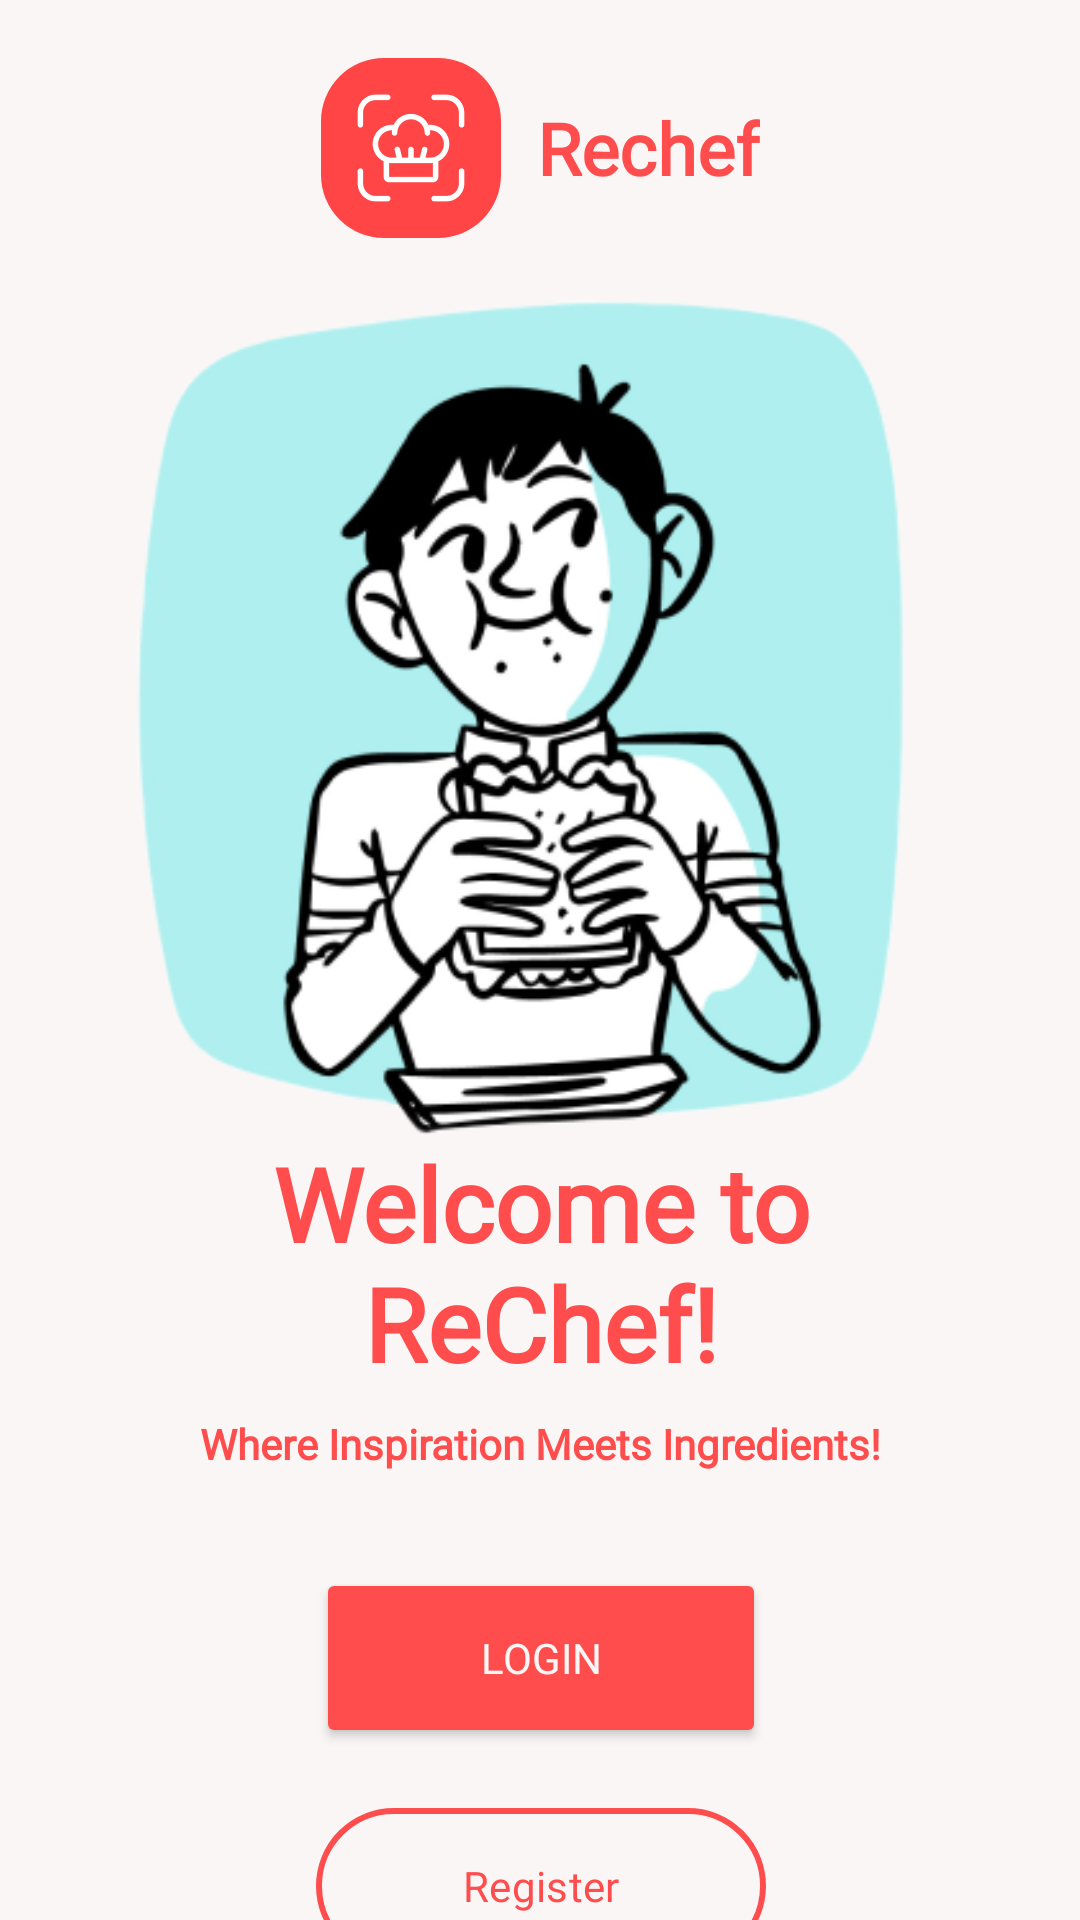

This screen was rendered from an Android layout file. Write that file and the resources it references.
<!-- AndroidManifest.xml: application theme Theme.Rechef -->
<!-- res/layout/activity_splash.xml -->
<?xml version="1.0" encoding="utf-8"?>
<androidx.constraintlayout.widget.ConstraintLayout xmlns:android="http://schemas.android.com/apk/res/android"
    xmlns:app="http://schemas.android.com/apk/res-auto"
    xmlns:tools="http://schemas.android.com/tools"
    android:layout_width="match_parent"
    android:layout_height="match_parent"
    android:backgroundTint="@color/splash_background"
    android:background="@color/splash_background">


    <LinearLayout
        android:id="@+id/linearLayout"
        android:layout_width="wrap_content"
        android:layout_height="wrap_content"
        android:layout_marginBottom="8dp"
        android:gravity="center"
        android:orientation="horizontal"
        app:layout_constraintBottom_toTopOf="@+id/imageView2"
        app:layout_constraintEnd_toEndOf="@+id/imageView2"
        app:layout_constraintStart_toStartOf="@+id/imageView2">

        <com.google.android.material.imageview.ShapeableImageView
            android:id="@+id/imageView3"
            android:layout_width="60dp"
            android:layout_height="60dp"
            android:layout_gravity="center"
            android:contentDescription="@string/rechef_logo"
            app:srcCompat="@drawable/ic_rechef"
            app:shapeAppearanceOverlay="@style/LogoStyle" />


        <TextView
            android:id="@+id/rechef"
            android:layout_width="wrap_content"
            android:layout_height="wrap_content"
            android:layout_gravity="center_vertical"
            android:text="@string/rechef"
            android:fontFamily="@font/poppins_semibold"
            android:textColor="@color/splash_text"
            android:textSize="24sp"
            android:layout_marginStart="12dp"
            android:textStyle="bold" />
    </LinearLayout>


    <ImageView
        android:id="@+id/imageView2"
        android:layout_width="309dp"
        android:layout_height="291dp"
        android:contentDescription="@string/Splash_1"
        app:layout_constraintBottom_toBottomOf="parent"
        app:layout_constraintEnd_toEndOf="parent"
        app:layout_constraintStart_toStartOf="parent"
        app:layout_constraintTop_toTopOf="parent"
        app:layout_constraintVertical_bias="0.25"
        app:srcCompat="@drawable/splash2" />


    <TextView
        android:id="@+id/textView"
        android:layout_width="wrap_content"
        android:layout_height="wrap_content"
        android:fontFamily="@font/poppins_semibold"
        android:text="@string/Splash_1"
        android:textAlignment="center"
        android:textColor="@color/splash_text"
        android:textSize="34sp"
        android:textStyle="bold"
        app:layout_constraintEnd_toEndOf="@+id/imageView2"
        app:layout_constraintStart_toStartOf="@+id/imageView2"
        app:layout_constraintTop_toBottomOf="@+id/imageView2" />

    <TextView
        android:id="@+id/tv_rechef"
        android:layout_width="wrap_content"
        android:layout_height="wrap_content"
        android:layout_marginTop="8dp"
        android:fontFamily="@font/poppins"
        android:text="@string/Splash_2"
        android:textColor="@color/splash_text"
        android:textSize="14sp"
        android:textStyle="bold"
        app:layout_constraintEnd_toEndOf="@+id/textView"
        app:layout_constraintStart_toStartOf="@+id/textView"
        app:layout_constraintTop_toBottomOf="@+id/textView" />

    <Button
        android:id="@+id/loginButton"
        android:layout_width="150dp"
        android:layout_height="60dp"
        android:layout_marginTop="32dp"
        android:backgroundTint="@color/splash_text"
        android:text="@string/login"
        android:textColor="@color/splash_background"
        android:fontFamily="@font/poppins_semibold"
        app:layout_constraintEnd_toEndOf="@+id/textView"
        app:layout_constraintStart_toStartOf="@+id/textView"
        app:layout_constraintTop_toBottomOf="@+id/tv_rechef" />

    <com.google.android.material.button.MaterialButton
        android:id="@+id/registerButton"
        android:layout_width="0dp"
        android:layout_height="60dp"
        android:layout_marginTop="16dp"
        android:text="@string/register"
        android:textColor="@color/splash_text"
        android:fontFamily="@font/poppins_semibold"
        style="@style/Widget.Material3.Button.OutlinedButton"
        app:cornerRadius="28dp"
        app:strokeColor="@color/splash_text"
        app:strokeWidth="2dp"
        app:layout_constraintEnd_toEndOf="@+id/loginButton"
        app:layout_constraintHorizontal_bias="0.5"
        app:layout_constraintStart_toStartOf="@+id/loginButton"
        app:layout_constraintTop_toBottomOf="@id/loginButton" />




</androidx.constraintlayout.widget.ConstraintLayout>
<!-- resources referenced by this layout -->
<resources>
  <color name="splash_background">#FAF6F6</color>
  <color name="splash_text">#ff4d4d</color>
  <!-- drawable ic_rechef: vector/xml drawable (drawable, 3649 chars, omitted) -->
  <!-- drawable splash2: png bitmap (drawable, 63022 bytes) -->
  <string name="Splash_1">Welcome to\nReChef!</string>
  <string name="Splash_2">Where Inspiration Meets Ingredients!</string>
  <string name="login">Login</string>
  <string name="rechef">Rechef</string>
  <string name="rechef_logo">Rechef Logo</string>
  <string name="register">Register</string>
  <style name="LogoStyle">
          <item name="cornerFamily">rounded</item>
          <item name="cornerSize">35%</item>
      </style>
  <style name="Theme.Rechef" parent="Base.Theme.Rechef" />
  <style name="Base.Theme.Rechef" parent="Theme.Material3.DayNight.NoActionBar">
          
          
      </style>
</resources>
